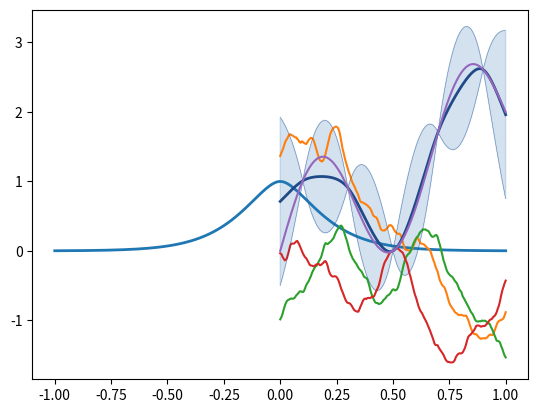

Recreate this plot in Python.
import numpy as np
import matplotlib.pyplot as plt
plt.ion()

#########################
## Question 1

# the input points X and Y are always arrays with d columns
def kernGauss(X,Y,sigma2=1.,theta=.2):
	d2 = np.sum((X[:,None,:]-Y[None,:,:])**2/theta**2,2)
	k = sigma2*np.exp(-d2/2.)
	return(k)

def kernMat32(X,Y,sigma2=1.,theta=.2):
	d = np.sqrt(np.sum((X[:,None,:]-Y[None,:,:])**2/theta**2,2))
	k = sigma2*(1+np.sqrt(3)*d)*np.exp(-np.sqrt(3)*d)
	return(k)

def kernMat52(X,Y,sigma2=1.,theta=.2):
	d = np.sqrt(np.sum((X[:,None,:]-Y[None,:,:])**2/theta**2,2))
	k = sigma2*(1+np.sqrt(5)*d+5./3.*d**2)*np.exp(-np.sqrt(5)*d)
	return(k)

def kernCst(X,Y,sigma2=1.):
	k = sigma2*np.ones((X.shape[0],Y.shape[0]))
	return(k)

def kernBrown(X,Y,sigma2=1.):
	k = sigma2*np.fmin(X,Y.T)
	return(k)

def kernWhiteNoise(X,Y,sigma2=1.):
	k = sigma2*np.all(X[:,None,:]==Y[None,:,:],axis=2)
	return(k)

kern = kernMat32

## plot kernel
x = np.linspace(-1,1,200)[:,None]
y = kern(x,np.zeros((1,1)),1,.2)
plt.plot(x,y,linewidth=2)

#########################
## Question 2
def sampleGP(x,mu,kern,n,**kwargs):
	# return n sample paths from a centred GP N(mu,kern) evaluated at x
	K = kern(x,x,**kwargs)
	Kv, KV = np.linalg.eig(K)
	N = np.random.normal(0,1,(x.shape[0],n))
	Z = np.dot(np.dot(KV,np.diag(np.sqrt(Kv))),N)
	return(mu+Z)

#########################
## Question 3

x = np.linspace(0,1,200)[:,None]
Z = sampleGP(x,0*x,kern,3,sigma2=1.,theta=.2)

plt.plot(x,Z)

#########################
## Question 4
def GPR(x,X,F,kern,**kwargs):
	# return the mean predictor (m(x)=E[Z(x)|Z(X)=F]) and the conditional covariance matrix cov[Z(x),Z(x)|Z(X)=F]
	# We assume here that Z is centred
	Kxx = kern(x,x,**kwargs)
	KxX = kern(x,X,**kwargs)
	KXX_1 = np.linalg.inv(kern(X,X,**kwargs))
	mean = np.dot(np.dot(KxX,KXX_1),F)
	var = Kxx - np.dot(np.dot(KxX,KXX_1),KxX.T)
	return(mean,var)

#########################
## Question 5
def ftest(x):
	return(np.sin(3*np.pi*x)+2*x)

def plotModel(x,m,v,**kwargs):
    x = x.flatten()
    m = m.flatten()
    if v.shape[0]==v.shape[1]:
    	v = np.diag(v)
    upper=m+2*np.sqrt(v)
    lower=m-2*np.sqrt(v)
    plt.plot(x,m,color="#204a87",linewidth=2,**kwargs)
    plt.fill(np.hstack((x,x[::-1])),np.hstack((upper,lower[::-1])),color="#729fcf",alpha=0.3)
    plt.plot(x,upper,color="#204a87",linewidth=0.2)
    plt.plot(x,lower,color="#204a87",linewidth=0.2)

x = np.linspace(0,1,200)[:,None]
X = np.linspace(.1,.9,5)[:,None]
F = ftest(X)

condMean, condVar = GPR(x,X,F,kern,sigma2=1,theta=.2)

plotModel(x,condMean,condVar)
plt.plot(x,ftest(x))
